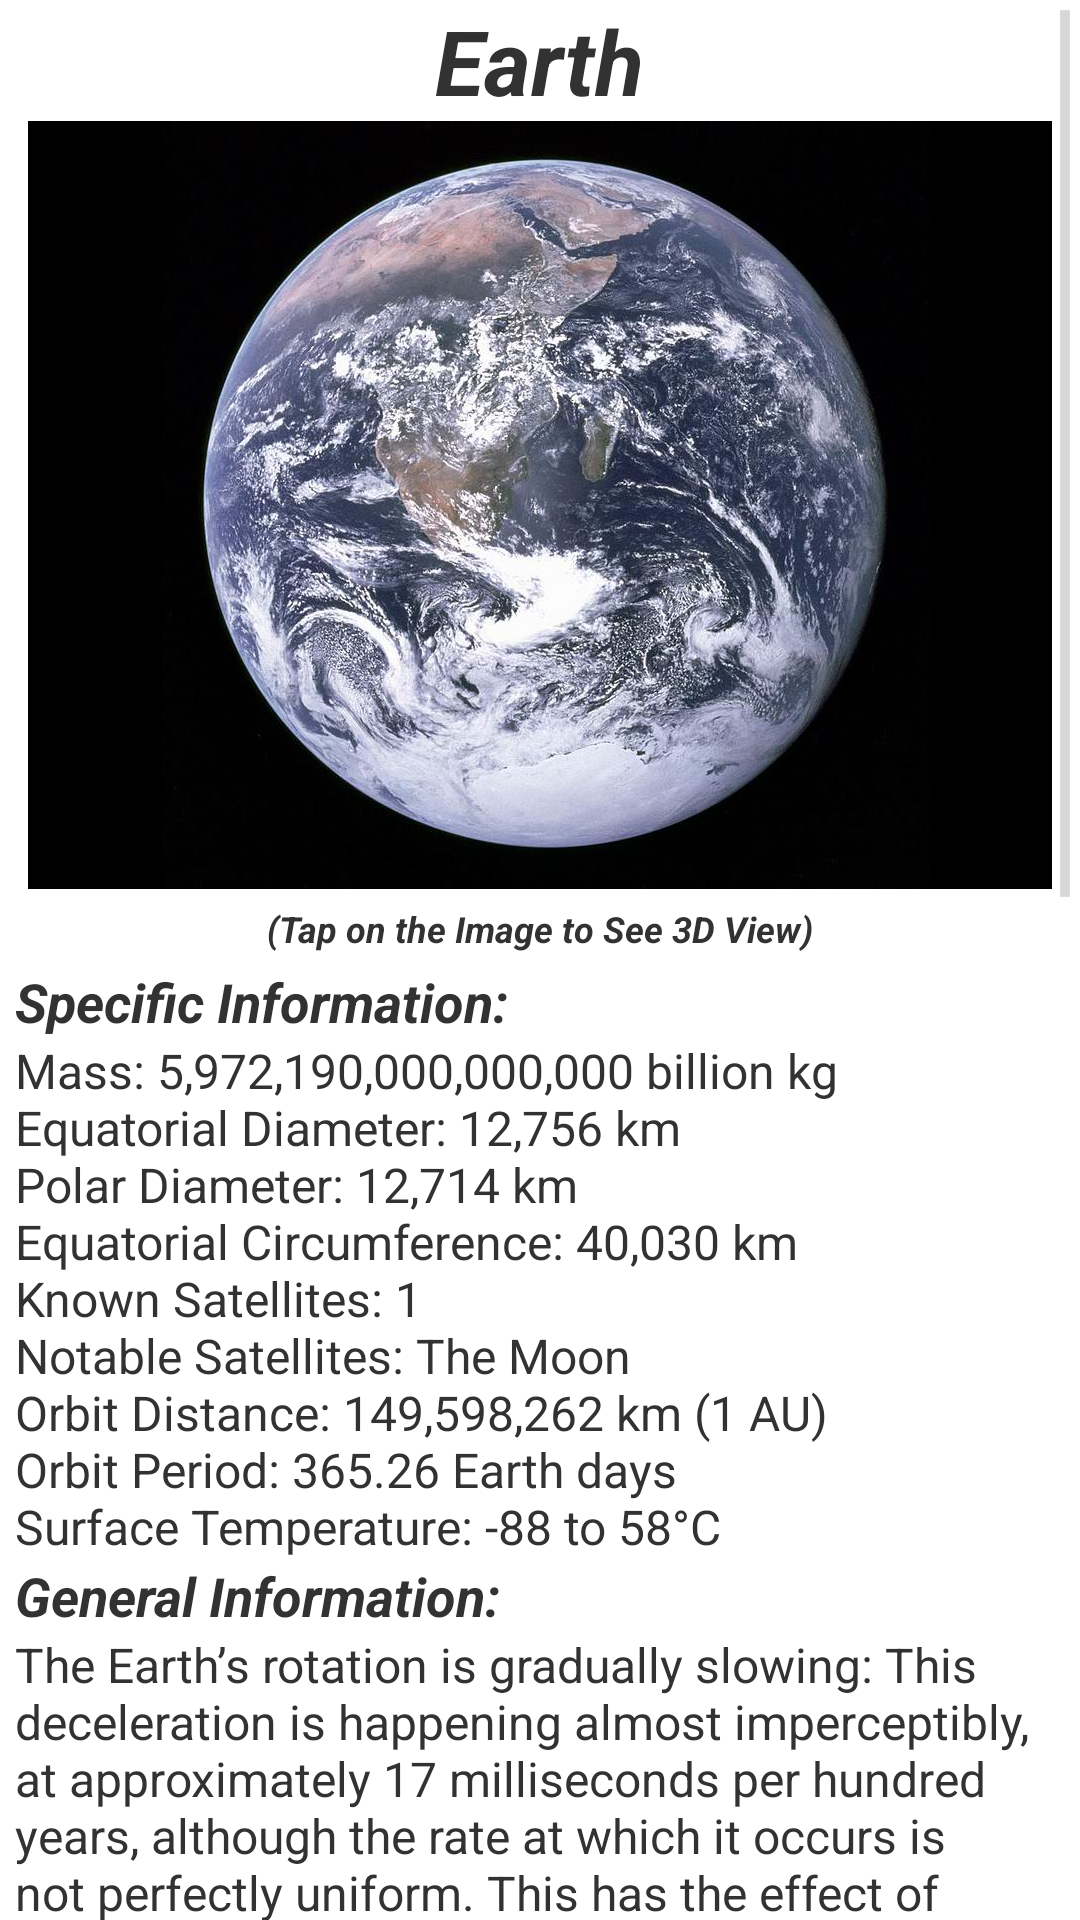

Android layout source for this screen:
<!-- AndroidManifest.xml: application theme android:Theme.Holo.Light.DarkActionBar -->
<!-- res/layout/fragment_d.xml -->
<ScrollView xmlns:android="http://schemas.android.com/apk/res/android"
    xmlns:tools="http://schemas.android.com/tools"
    android:id="@+id/scrollView4"
    android:layout_width="match_parent"
    android:layout_height="match_parent"
    android:layout_gravity="top">

    <RelativeLayout
        android:layout_width="match_parent"
        android:layout_height="wrap_content"
        tools:ignore="UselessParent">

        <TextView
            android:id="@+id/earth_title"
            android:layout_width="wrap_content"
            android:layout_height="wrap_content"
            android:layout_centerHorizontal="true"
            android:text="@string/earth_title"
            android:textSize="30sp"
            android:textStyle="bold|italic" />

        <ImageView
            android:id="@+id/earth"
            android:layout_width="wrap_content"
            android:layout_height="wrap_content"
            android:layout_below="@+id/earth_title"
            android:layout_centerHorizontal="true"
            android:contentDescription="@string/earth_image"
            android:src="@drawable/earth" />

        <TextView
            android:id="@+id/image_caption_earth"
            android:layout_width="wrap_content"
            android:layout_height="wrap_content"
            android:layout_below="@+id/earth"
            android:layout_centerHorizontal="true"
            android:paddingLeft="5dp"
            android:paddingRight="5dp"
            android:paddingTop="5dp"
            android:text="@string/image_caption"
            android:textSize="12sp"
            android:textStyle="bold|italic" />

        <TextView
            android:id="@+id/earth_sub_title_1"
            android:layout_width="wrap_content"
            android:layout_height="wrap_content"
            android:layout_below="@+id/image_caption_earth"
            android:paddingLeft="5dp"
            android:paddingRight="5dp"
            android:paddingTop="4dp"
            android:text="@string/earth_sub_title_1"
            android:textSize="18sp"
            android:textStyle="bold|italic" />

        <TextView
            android:id="@+id/earth_description"
            android:layout_width="wrap_content"
            android:layout_height="wrap_content"
            android:layout_below="@+id/earth_sub_title_1"
            android:paddingLeft="5dp"
            android:paddingRight="5dp"
            android:text="@string/earth_description"
            android:textSize="16sp" />

        <TextView
            android:id="@+id/earth_sub_title_2"
            android:layout_width="wrap_content"
            android:layout_height="wrap_content"
            android:layout_below="@id/earth_description"
            android:paddingLeft="5dp"
            android:paddingRight="5dp"
            android:text="@string/earth_sub_title_2"
            android:textSize="18sp"
            android:textStyle="bold|italic" />

        <TextView
            android:id="@+id/earth_description_2"
            android:layout_width="wrap_content"
            android:layout_height="wrap_content"
            android:layout_below="@+id/earth_sub_title_2"
            android:paddingLeft="5dp"
            android:paddingRight="5dp"
            android:text="@string/earth_description_2"
            android:textSize="16sp" />

        <RelativeLayout
            android:layout_width="wrap_content"
            android:layout_height="wrap_content"
            android:layout_below="@id/earth_description_2"
            android:layout_centerInParent="true">

            <LinearLayout
                android:layout_width="wrap_content"
                android:layout_height="wrap_content"
                android:layout_gravity="center">

                <Button
                    android:id="@+id/earth_satellite"
                    android:layout_width="wrap_content"
                    android:layout_height="wrap_content"
                    android:layout_gravity="center"
                    android:text="@string/moon_button" />

                <Button
                    android:id="@+id/button_4"
                    android:layout_width="wrap_content"
                    android:layout_height="wrap_content"
                    android:layout_gravity="center"
                    android:text="@string/button_source" />
            </LinearLayout>
        </RelativeLayout>
    </RelativeLayout>

</ScrollView>
<!-- resources referenced by this layout -->
<resources>
  <!-- drawable earth: jpg bitmap (drawable-xxhdpi, 118976 bytes) -->
  <string name="button_source">Source</string>
  <string name="earth_description">Mass: 5,972,190,000,000,000 billion kg\nEquatorial Diameter: 12,756 km\nPolar Diameter: 12,714 km\nEquatorial Circumference: 40,030 km\nKnown Satellites: 1\nNotable Satellites: The Moon\nOrbit Distance: 149,598,262 km (1 AU)\nOrbit Period: 365.26 Earth days\nSurface Temperature: -88 to 58°C</string>
  <string name="earth_description_2">The Earth’s rotation is gradually slowing:
  This deceleration is happening almost imperceptibly, at approximately 17 milliseconds per hundred years, although the rate at which it occurs is not perfectly uniform. This has the effect of lengthening our days, but it happens so slowly that it could be as much as 140 million years before the length of a day will have increased to 25 hours.
  
  The Earth was once believed to be the centre of the universe:
  Due to the apparent movements of the Sun and planets in relation to their viewpoint, ancient scientists insisted that the Earth remained static, whilst other celestial bodies travelled in circular orbits around it. Eventually, the view that the Sun was at the centre of the universe was postulated by Copernicus and this was eventually shown to be the case.
  
  Earth has a powerful magnetic field:
  This phenomenon is caused by the nickel-iron core of the planet, coupled with its rapid rotation. This field protects the Earth from the effects of solar wind.
  
  There is only one natural satellite of the planet Earth:
  As a percentage of the size of the body it orbits, the Moon is the largest satellite of any planet in our solar system. In real terms, however, it is only the fifth largest natural satellite.
  
  Earth is the only planet not named after a god:
  The other seven planets in our solar system are all named after Roman gods or goddesses. Although only Mercury, Venus, Mars, Jupiter and Saturn were named during ancient times, because they were visible to the naked eye, the Roman method of naming planets was retained after the discovery of Uranus and Neptune.
  
  Of all the planets in our solar system, the Earth has the greatest density:
  This varies according to the part of the planet; for example, the metallic core is denser than the crust. The average density of the Earth is approximately 5.52 grams per cubic centimetre.</string>
  <string name="earth_image">Picture of Earth</string>
  <string name="earth_sub_title_1">Specific Information:</string>
  <string name="earth_sub_title_2">General Information:</string>
  <string name="earth_title">Earth</string>
  <string name="image_caption">(Tap on the Image to See 3D View)</string>
  <string name="moon_button">Satellite (1)</string>
</resources>
